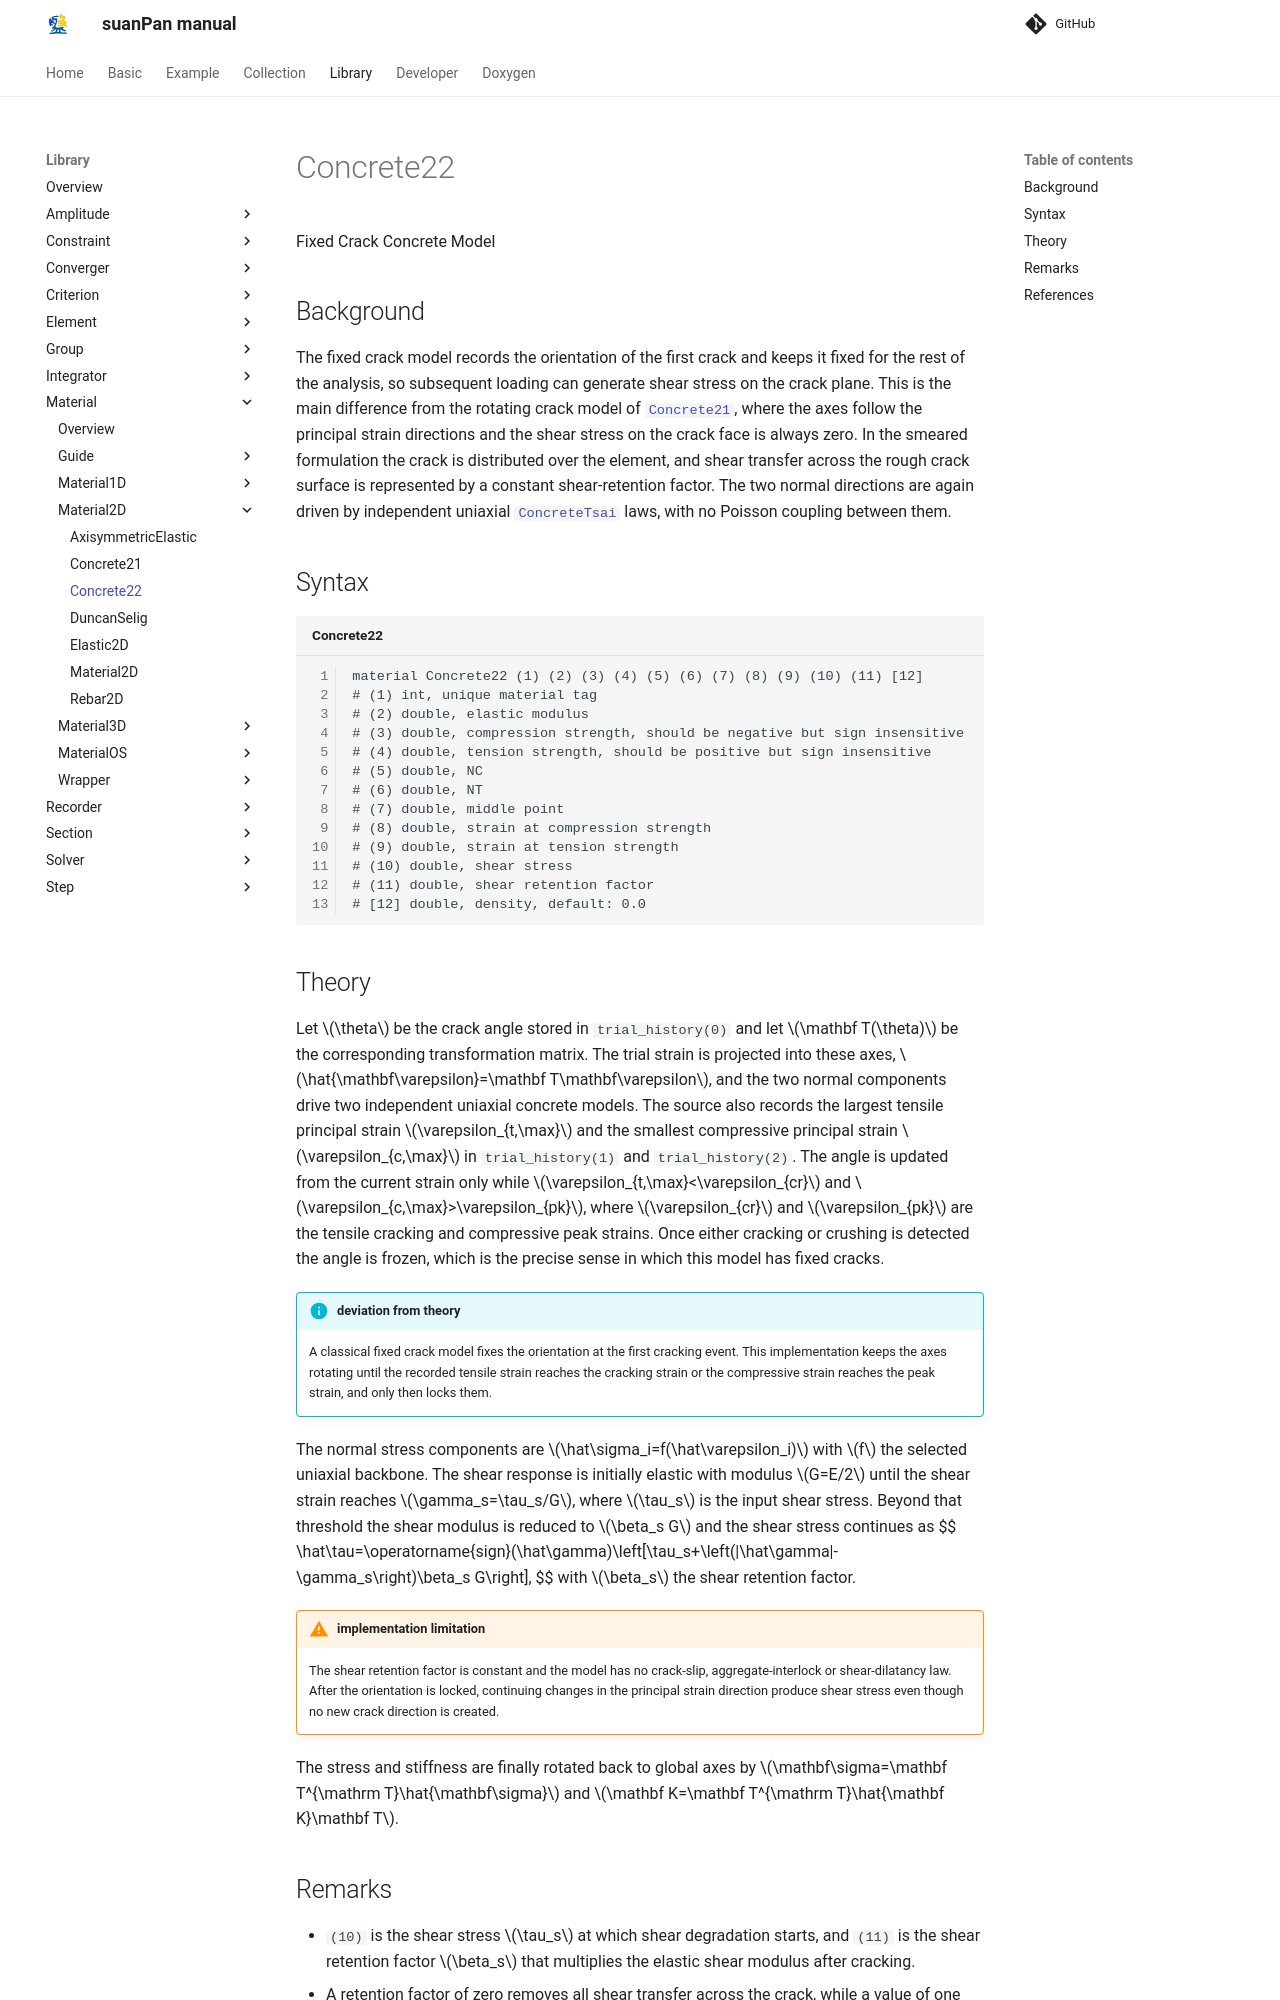

repository: TLCFEM/suanPan-manual · page: 4.4/Library/Material/Material2D/Concrete22/index.html · generator: mkdocs

# Concrete22

Fixed Crack Concrete Model

## Background

The fixed crack model records the orientation of the first crack and keeps it fixed for the rest of the analysis, so subsequent loading can generate shear stress on the crack plane.
This is the main difference from the rotating crack model of [`Concrete21`](Concrete21.md), where the axes follow the principal strain directions and the shear stress on the crack face is always zero.
In the smeared formulation the crack is distributed over the element, and shear transfer across the rough crack surface is represented by a constant shear-retention factor.
The two normal directions are again driven by independent uniaxial [`ConcreteTsai`](../Material1D/Concrete/ConcreteTsai.md) laws, with no Poisson coupling between them.

## Syntax

```text title="Concrete22"
material Concrete22 (1) (2) (3) (4) (5) (6) (7) (8) (9) (10) (11) [12]
# (1) int, unique material tag
# (2) double, elastic modulus
# (3) double, compression strength, should be negative but sign insensitive
# (4) double, tension strength, should be positive but sign insensitive
# (5) double, NC
# (6) double, NT
# (7) double, middle point
# (8) double, strain at compression strength
# (9) double, strain at tension strength
# (10) double, shear stress
# (11) double, shear retention factor
# [12] double, density, default: 0.0
```

## Theory

Let $$\theta$$ be the crack angle stored in `trial_history(0)` and let $$\mathbf T(\theta)$$ be the corresponding transformation matrix.
The trial strain is projected into these axes, $$\hat{\mathbf\varepsilon}=\mathbf T\mathbf\varepsilon$$, and the two normal components drive two independent uniaxial concrete models.
The source also records the largest tensile principal strain $$\varepsilon_{t,\max}$$ and the smallest compressive principal strain $$\varepsilon_{c,\max}$$ in `trial_history(1)` and `trial_history(2)`.
The angle is updated from the current strain only while $$\varepsilon_{t,\max}<\varepsilon_{cr}$$ and $$\varepsilon_{c,\max}>\varepsilon_{pk}$$, where $$\varepsilon_{cr}$$ and $$\varepsilon_{pk}$$ are the tensile cracking and compressive peak strains.
Once either cracking or crushing is detected the angle is frozen, which is the precise sense in which this model has fixed cracks.

!!! info "deviation from theory"
    A classical fixed crack model fixes the orientation at the first cracking event.
    This implementation keeps the axes rotating until the recorded tensile strain reaches the cracking strain or the compressive strain reaches the peak strain, and only then locks them.

The normal stress components are $$\hat\sigma_i=f(\hat\varepsilon_i)$$ with $$f$$ the selected uniaxial backbone.
The shear response is initially elastic with modulus $$G=E/2$$ until the shear strain reaches $$\gamma_s=\tau_s/G$$, where $$\tau_s$$ is the input shear stress.
Beyond that threshold the shear modulus is reduced to $$\beta_s G$$ and the shear stress continues as
$$
\hat\tau=\operatorname{sign}(\hat\gamma)\left[\tau_s+\left(|\hat\gamma|-\gamma_s\right)\beta_s G\right],
$$
with $$\beta_s$$ the shear retention factor.

!!! warning "implementation limitation"
    The shear retention factor is constant and the model has no crack-slip, aggregate-interlock or shear-dilatancy law.
    After the orientation is locked, continuing changes in the principal strain direction produce shear stress even though no new crack direction is created.

The stress and stiffness are finally rotated back to global axes by $$\mathbf\sigma=\mathbf T^{\mathrm T}\hat{\mathbf\sigma}$$ and $$\mathbf K=\mathbf T^{\mathrm T}\hat{\mathbf K}\mathbf T$$.
